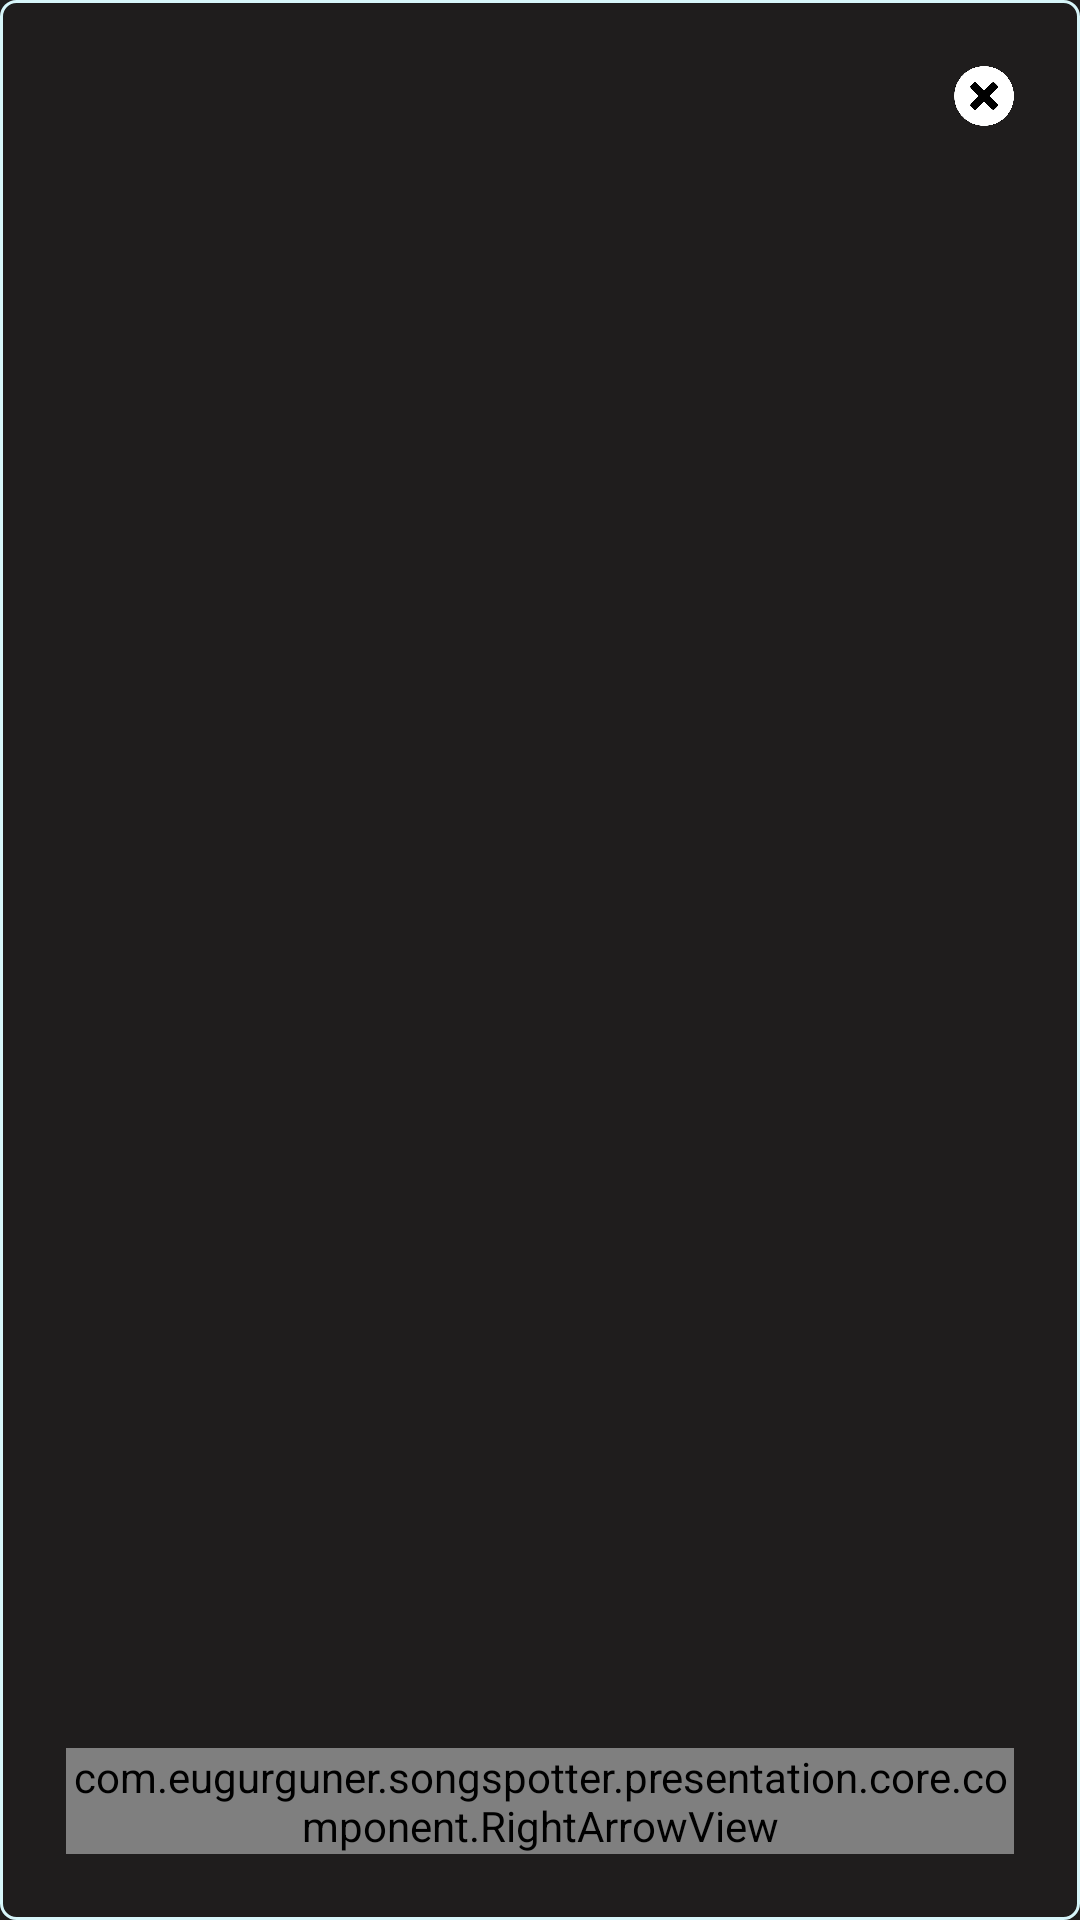

The Android layout XML behind this screen, and the referenced resources:
<!-- AndroidManifest.xml: application theme Theme.SongSpotter -->
<!-- res/layout/horizontal_item.xml -->
<?xml version="1.0" encoding="utf-8"?>
<LinearLayout xmlns:android="http://schemas.android.com/apk/res/android"
    xmlns:tools="http://schemas.android.com/tools"
    android:layout_width="246dp"
    android:layout_marginEnd="22dp"
    android:layout_height="420dp"
    android:background="@drawable/horizontal_item_background"
    android:orientation="vertical"
    android:padding="22dp">

    <ImageView
        android:src="@drawable/cancel_icon"
        android:id="@+id/imgCancel"
        android:layout_width="20dp"
        android:layout_height="20dp"
        android:layout_gravity="end"
        android:contentDescription="cancelImage"
        tools:ignore="HardcodedText" />

    <ImageView
        android:id="@+id/imgItem"
        android:layout_width="80dp"
        android:layout_height="80dp"
        android:layout_gravity="center"
        android:layout_marginStart="60dp"
        android:layout_marginEnd="60dp"
        android:contentDescription="itemImage"
        tools:ignore="HardcodedText" />

    <TextView
        android:id="@+id/txtArtistName"
        android:layout_width="wrap_content"
        android:layout_height="wrap_content"
        android:layout_marginTop="16dp"
        android:ellipsize="end"
        android:includeFontPadding="false"
        android:lineSpacingExtra="7dp"
        android:maxLines="2"
        android:paddingTop="2dp"
        android:textAppearance="@style/SS16"
        android:textColor="@color/white" />

    <TextView
        android:id="@+id/txtTrackName"
        android:layout_width="wrap_content"
        android:layout_height="wrap_content"
        android:layout_marginTop="16dp"
        android:ellipsize="end"
        android:includeFontPadding="false"
        android:lineSpacingExtra="7dp"
        android:maxLines="2"
        android:paddingTop="2dp"
        android:textAppearance="@style/SS16"
        android:textColor="@color/white" />

    <TextView
        android:id="@+id/txtReleaseDate"
        android:layout_width="wrap_content"
        android:layout_height="wrap_content"
        android:layout_marginTop="16dp"
        android:ellipsize="end"
        android:includeFontPadding="false"
        android:lineSpacingExtra="7dp"
        android:maxLines="2"
        android:paddingTop="2dp"
        android:textAppearance="@style/SS16"
        android:textColor="@color/white" />

    <TextView
        android:id="@+id/txtTrackPrice"
        android:layout_weight="1"
        android:layout_width="wrap_content"
        android:layout_height="0dp"
        android:layout_marginTop="16dp"
        android:ellipsize="end"
        android:includeFontPadding="false"
        android:lineSpacingExtra="7dp"
        android:maxLines="1"
        android:paddingTop="2dp"
        android:textAppearance="@style/SS16"
        android:textColor="@color/white" />
    
    <com.eugurguner.songspotter.presentation.core.component.RightArrowView
        android:id="@+id/rightArrowView"
        android:layout_gravity="end"
        android:layout_width="wrap_content"
        android:layout_height="wrap_content" />

</LinearLayout>
<!-- resources referenced by this layout -->
<resources>
  <color name="white">#FFFFFFFF</color>
  <!-- drawable cancel_icon: png bitmap (drawable-hdpi, 17335 bytes) -->
  <!-- drawable horizontal_item_background (drawable) -->
  <?xml version="1.0" encoding="utf-8"?>
  <shape xmlns:android="http://schemas.android.com/apk/res/android"
      android:shape="rectangle">
  
      <corners android:radius="5dp" />
  
      <stroke android:color="@color/ss_blueish" android:width="1dp" />
  
      <solid android:color="@color/ss_background_black" />
  
  </shape>
  <style name="SS16">
          <item name="android:textSize">16sp</item>
          <item name="android:fontFamily">@font/urwgeometric_semibold</item>
      </style>
  <style name="Theme.SongSpotter" parent="Theme.AppCompat.Light.NoActionBar">
          
          <item name="colorPrimary">@color/white</item>
          <item name="colorPrimaryVariant">@color/white</item>
          <item name="colorOnPrimary">@color/white</item>
          
          <item name="colorSecondary">@color/teal_200</item>
          <item name="colorSecondaryVariant">@color/teal_700</item>
          <item name="colorOnSecondary">@color/black</item>
          
          <item name="android:statusBarColor">@color/ss_background_black</item>
          <item name="android:windowBackground">@color/ss_background_black</item>
          
      </style>
  <color name="ss_blueish">#D7F6FA</color>
  <color name="ss_background_black">#1F1D1D</color>
  <color name="teal_200">#FF03DAC5</color>
  <color name="teal_700">#FF018786</color>
  <color name="black">#FF000000</color>
</resources>
